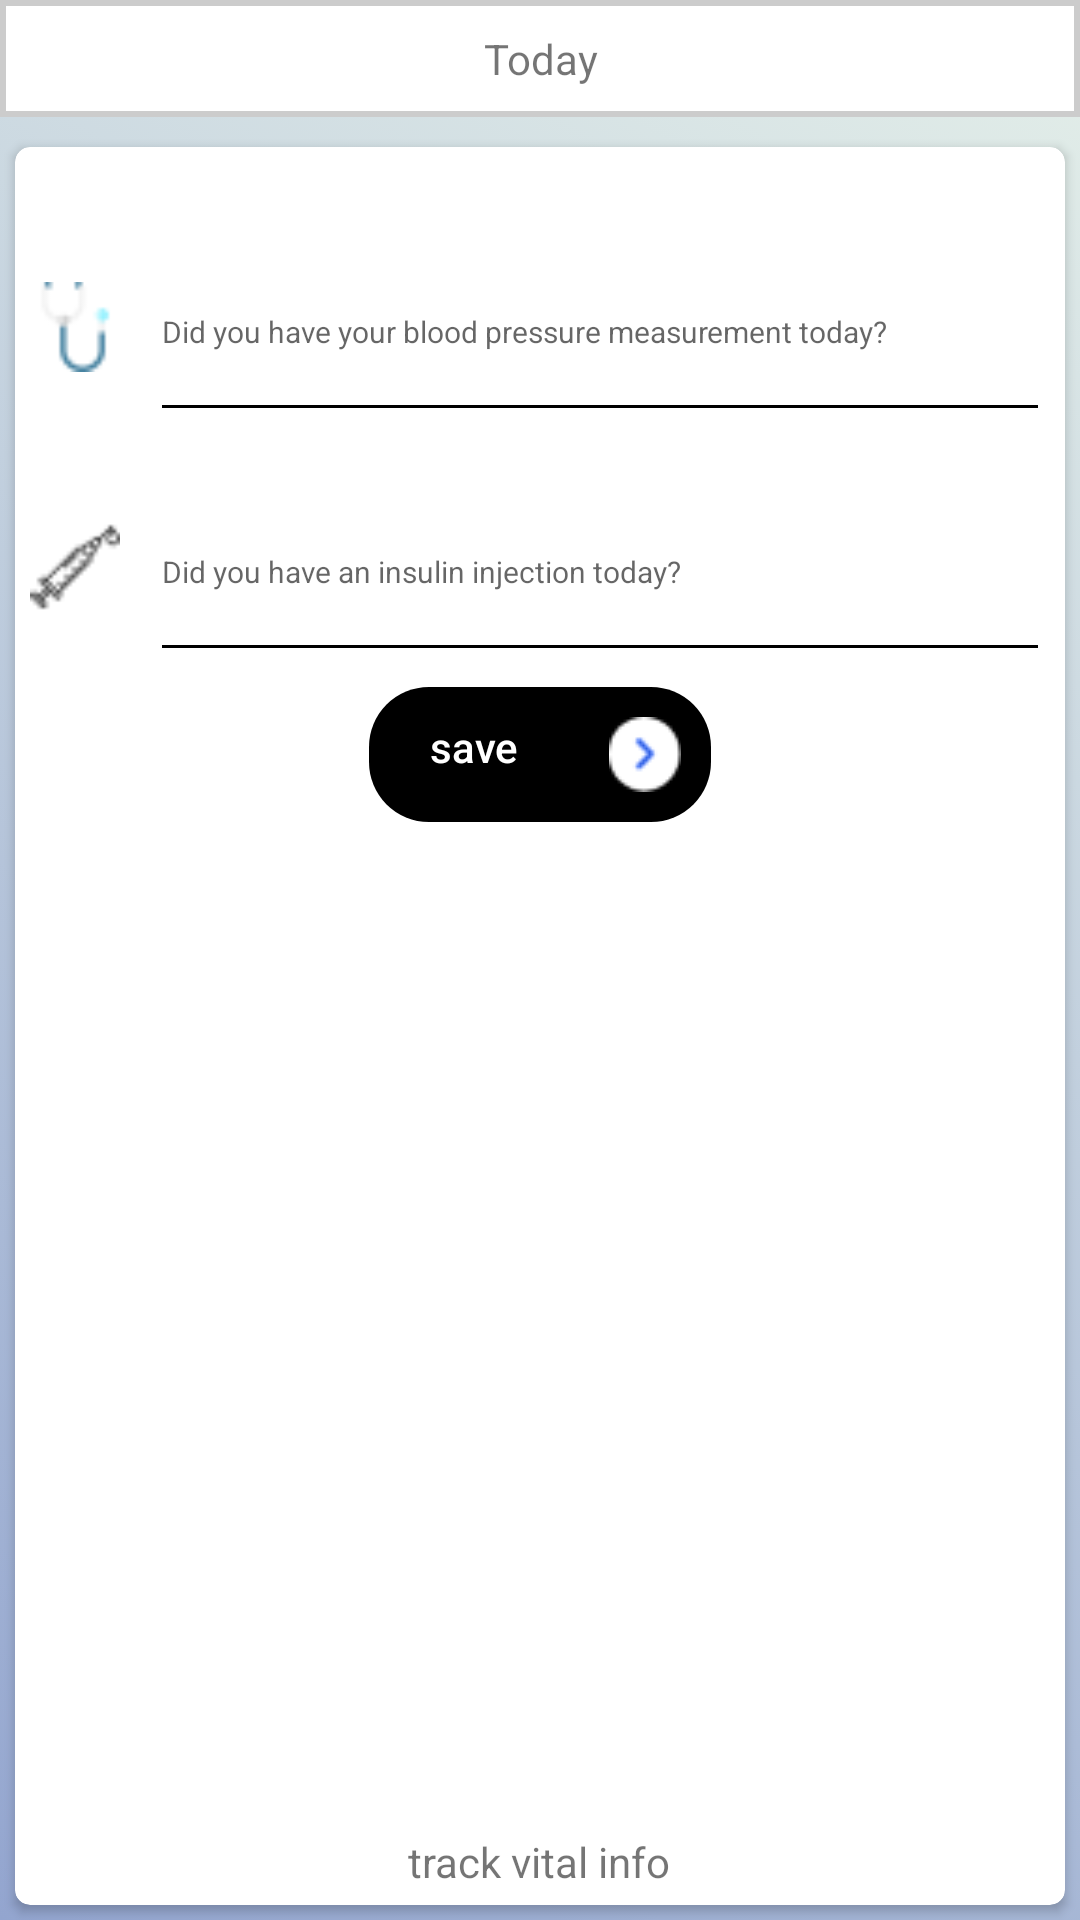

This screen was rendered from an Android layout file. Write that file and the resources it references.
<!-- AndroidManifest.xml: application theme AppTheme -->
<!-- res/layout/fragment_injection.xml -->
<?xml version="1.0" encoding="utf-8"?>
<RelativeLayout xmlns:android="http://schemas.android.com/apk/res/android"
    xmlns:app="http://schemas.android.com/apk/res-auto"
    xmlns:tools="http://schemas.android.com/tools"
    android:layout_width="match_parent"
    android:layout_height="match_parent"
    tools:context=".Injection">

    <LinearLayout
        android:layout_width="match_parent"
        android:layout_height="match_parent"
        android:background="@drawable/background"
        android:orientation="vertical">

        <TextView
            android:layout_width="match_parent"
            android:layout_height="wrap_content"
            android:layout_gravity="center|center_horizontal"
            android:layout_marginBottom="5dp"
            android:background="@drawable/border"
            android:gravity="center|center_horizontal"
            android:padding="10dp"
            android:text="Today" />

        <androidx.cardview.widget.CardView
            android:id="@+id/cardview"
            android:layout_width="match_parent"
            android:layout_height="match_parent"
            android:layout_gravity="center_vertical"
            android:layout_margin="5dp"
            android:background="@color/colorWhite"
            android:padding="10dp"
            app:cardCornerRadius="5dp">

            <RelativeLayout
                android:layout_width="match_parent"
                android:layout_height="match_parent">

                <LinearLayout
                    android:id="@+id/lin"
                    android:layout_width="match_parent"
                    android:layout_height="wrap_content"
                    android:layout_gravity="center|center_vertical"
                    android:layout_marginTop="20dp"
                    android:background="@color/colorWhite"
                    android:orientation="vertical">

                    <LinearLayout
                        android:layout_width="match_parent"
                        android:layout_height="wrap_content"
                        android:orientation="horizontal">

                        <ImageView
                            android:layout_width="30dp"
                            android:layout_height="30dp"
                            android:layout_gravity="center"
                            android:layout_margin="5dp"
                            android:background="@drawable/stethoscope" />


                        <EditText
                            android:id="@+id/bpmeasure"
                            android:layout_width="match_parent"
                            android:layout_height="70dp"
                            android:layout_marginStart="5dp"
                            android:layout_marginTop="5dp"
                            android:layout_marginEnd="5dp"
                            android:layout_marginBottom="5dp"
                            android:hint="@string/hint"
                            android:textAlignment="textStart"
                            android:textColorHighlight="@color/colorBlack"
                            android:textColorLink="@color/colorBlack"
                            android:textCursorDrawable="@color/colorBlack"
                            app:backgroundTint="@android:color/black" />


                    </LinearLayout>

                    <LinearLayout
                        android:layout_width="match_parent"
                        android:layout_height="wrap_content"
                        android:orientation="horizontal">

                        <ImageView
                            android:layout_width="30dp"
                            android:layout_height="30dp"
                            android:layout_gravity="center"
                            android:layout_margin="5dp"
                            android:background="@drawable/injection" />

                        <EditText
                            android:id="@+id/medication"
                            android:layout_width="match_parent"
                            android:layout_height="70dp"
                            android:layout_margin="5dp"
                            android:hint="@string/hint3"
                            android:textAlignment="textStart"
                            android:textColorHighlight="@color/colorBlack"
                            android:textColorLink="@color/colorBlack"
                            android:textCursorDrawable="@color/colorBlack"
                            app:backgroundTint="@android:color/black" />


                    </LinearLayout>

                    <RelativeLayout
                        android:layout_width="wrap_content"
                        android:layout_height="wrap_content"
                        android:layout_gravity="center_horizontal"
                        android:background="@drawable/buttonshape">

                        <Button
                            android:id="@+id/floatingActionButton"
                            android:layout_width="70dp"
                            android:layout_height="40dp"
                            android:background="@android:color/transparent"
                            android:clickable="true"
                            android:text="save"
                            android:textAllCaps="false"
                            android:textColor="@color/colorWhite" />

                        <ImageView
                            android:layout_width="wrap_content"
                            android:layout_height="wrap_content"
                            android:layout_centerVertical="true"
                            android:layout_gravity="center_vertical"
                            android:layout_margin="10dp"
                            android:layout_toEndOf="@id/floatingActionButton"
                            android:background="@drawable/arrow"
                            android:gravity="center" />
                    </RelativeLayout>


                </LinearLayout>

                <ImageView
                    android:layout_width="45dp"
                    android:layout_height="45dp"
                    android:layout_alignParentBottom="true"
                    android:layout_centerHorizontal="true"
                    android:layout_gravity="center_horizontal"
                    android:layout_marginStart="2dp"
                    android:layout_marginTop="2dp"
                    android:layout_marginEnd="2dp"
                    android:layout_marginBottom="20dp"

                    android:background="@drawable/signin"
                    android:padding="5dp" />
<TextView
    android:layout_width="wrap_content"
    android:layout_height="wrap_content"
    android:text="track vital info"
    android:layout_alignParentBottom="true"
    android:layout_centerHorizontal="true"
    android:layout_gravity="center_horizontal"
    android:layout_marginStart="2dp"
    android:layout_marginTop="2dp"
    android:layout_marginEnd="2dp"
    android:layout_marginBottom="5dp"/>
            </RelativeLayout>
        </androidx.cardview.widget.CardView>
    </LinearLayout>
</RelativeLayout>
<!-- resources referenced by this layout -->
<resources>
  <color name="colorBlack">#000000</color>
  <color name="colorWhite">#FFFFFF</color>
  <!-- drawable arrow: png bitmap (drawable, 772 bytes) -->
  <!-- drawable background (drawable) -->
  <?xml version="1.0" encoding="utf-8"?>
  <selector xmlns:android="http://schemas.android.com/apk/res/android">
  <item>
      <shape>
          <gradient
              android:startColor="#93a5cf"
              android:endColor="#e4efe9"
              android:angle="45"/>
      </shape>
  </item>
  </selector>
  <!-- drawable border (drawable) -->
  <?xml version="1.0" encoding="utf-8"?>
  <shape xmlns:android="http://schemas.android.com/apk/res/android"
      android:shape="rectangle" >
      <stroke android:width="2dp"
          android:color="@color/colorAlmostWhite"/>
  <solid android:color="@color/colorWhite"/>
  
  </shape>
  <!-- drawable buttonshape (drawable) -->
  <?xml version="1.0" encoding="utf-8"?>
  <shape
      xmlns:android="http://schemas.android.com/apk/res/android"
      android:shape="rectangle">
  
      <solid
          android:color="@color/colorBlack" />
  
      <corners
          android:radius="20dp">
      </corners>
  
  
  </shape>
  <!-- drawable injection: png bitmap (drawable, 5115 bytes) -->
  <!-- drawable stethoscope: png bitmap (drawable, 756 bytes) -->
  <string name="hint">
          <font size="10">Did you have your blood pressure measurement today?</font>
      </string>
  <string name="hint3">
          <font size="10">Did you have an insulin injection today?</font>
      </string>
  <style name="AppTheme" parent="Theme.AppCompat.Light.NoActionBar">
          
          <item name="colorPrimary">@color/colorPrimary</item>
          <item name="colorPrimaryDark">@color/colorPrimaryDark</item>
          <item name="colorAccent">@color/colorAccent</item>
          <item name="shapeAppearanceLargeComponent">@style/ShapeAppearanceOverlay.Demo</item>
      </style>
  <color name="colorAlmostWhite">#CCCCCC</color>
  <color name="colorPrimary">#008577</color>
  <color name="colorPrimaryDark">#00574B</color>
  <color name="colorAccent">#D81B60</color>
  <style name="ShapeAppearanceOverlay.Demo" parent="">
          <item name="cornerSize">0dp</item>
          <item name="cornerFamily">rounded</item>
      </style>
</resources>
